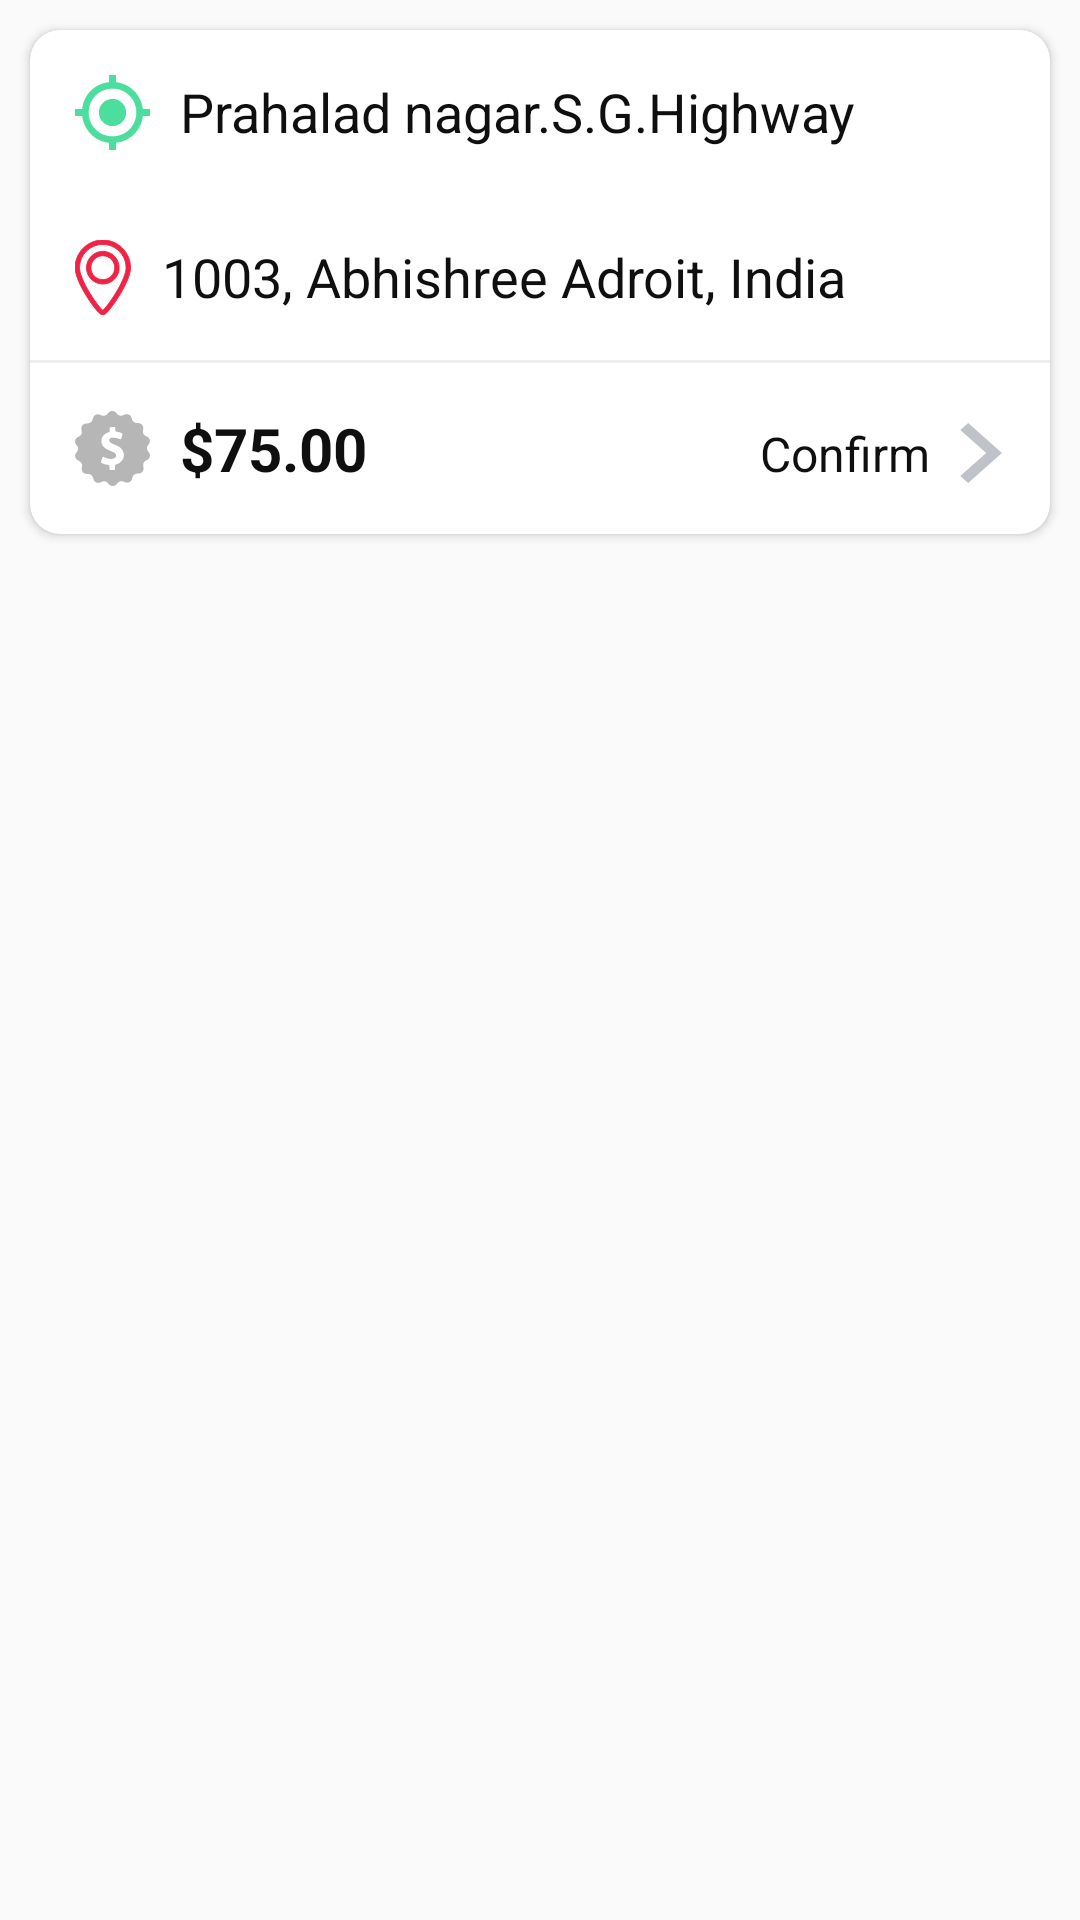

Layout XML and referenced resources for this Android screen:
<!-- AndroidManifest.xml: application theme AppTheme -->
<!-- res/layout/history_layout.xml -->
<?xml version="1.0" encoding="utf-8"?>
<LinearLayout xmlns:android="http://schemas.android.com/apk/res/android"
    android:orientation="vertical"
    android:layout_width="match_parent"
    android:layout_height="wrap_content"
   >

    <androidx.cardview.widget.CardView xmlns:android="http://schemas.android.com/apk/res/android"
        android:layout_width="match_parent"
        android:layout_height="wrap_content"
        android:id="@+id/llTodays"
        xmlns:app="http://schemas.android.com/apk/res-auto"
        app:cardCornerRadius="@dimen/m10dp"
        card_view:cardUseCompatPadding="false"
        android:layout_margin="@dimen/m10dp"
        card_view:cardBackgroundColor="@color/colorWhite"
        card_view:cardElevation="@dimen/m15dp"
        xmlns:card_view="http://schemas.android.com/tools"
        android:orientation="vertical">

        <LinearLayout
            android:layout_width="match_parent"
            android:layout_height="wrap_content"
            android:orientation="vertical">


                    <TextView
                        android:id="@+id/tvLocation"
                        android:layout_width="match_parent"
                        android:layout_height="wrap_content"
                        android:ellipsize="end"
                        android:drawablePadding="@dimen/m10dp"
                        android:layout_margin="@dimen/m15dp"
                        android:drawableLeft="@drawable/ic_picupicon"
                        android:text="Prahalad nagar.S.G.Highway"
                        android:textColor="@color/colorfontBlack"
                        android:textSize="@dimen/s18sp" />
     <TextView
                        android:id="@+id/tvAddress"
                        android:layout_width="match_parent"
                        android:layout_height="wrap_content"
                        android:ellipsize="end"
                        android:drawablePadding="@dimen/m10dp"
                        android:layout_margin="@dimen/m15dp"
                        android:drawableLeft="@drawable/ic_destination_icon"
                        android:text="1003, Abhishree Adroit, India"
                        android:textColor="@color/colorfontBlack"
                        android:textSize="@dimen/s18sp" />


            <View
                android:layout_width="match_parent"
                android:layout_height="1dp"
                android:background="@color/colorView"/>
        <LinearLayout
            android:layout_width="match_parent"
            android:layout_height="wrap_content"
            android:orientation="horizontal">
            <TextView
                android:id="@+id/tvPrise"
                android:layout_width="0dp"
                android:layout_height="wrap_content"
                android:layout_weight="1"
                android:text="$75.00"
                android:drawableLeft="@drawable/ic_badge"
                android:drawablePadding="@dimen/m10dp"
                android:layout_margin="@dimen/m15dp"
                android:textColor="@color/colorfontBlack"
                android:textStyle="bold"
                android:textSize="@dimen/s20sp"/>
            <TextView
                android:id="@+id/tvStatus"
                android:layout_width="0dp"
                android:layout_height="wrap_content"
                android:layout_weight="1"
                android:text="Confirm"
                android:gravity="end"
                android:drawableRight="@drawable/ic_next_arrow"
                android:drawablePadding="@dimen/m10dp"
                android:layout_margin="@dimen/m15dp"
                android:textColor="@color/colorfontBlack"
                android:textSize="@dimen/s16sp"/>

        </LinearLayout>

                </LinearLayout>






    </androidx.cardview.widget.CardView>
</LinearLayout>
<!-- resources referenced by this layout -->
<resources>
  <color name="colorView">#EEEDF1</color>
  <color name="colorWhite">#FFFFFF</color>
  <color name="colorfontBlack">#100f0f</color>
  <dimen name="m10dp">10dp</dimen>
  <dimen name="m15dp">15dp</dimen>
  <dimen name="s16sp">16sp</dimen>
  <dimen name="s18sp">18sp</dimen>
  <dimen name="s20sp">20sp</dimen>
  <!-- drawable ic_badge: vector/xml drawable (drawable, 3709 chars, omitted) -->
  <!-- drawable ic_destination_icon (drawable) -->
  <vector xmlns:android="http://schemas.android.com/apk/res/android"
      android:width="19dp"
      android:height="25dp"
      android:viewportWidth="19"
      android:viewportHeight="25">
    <path
        android:pathData="M9.2703,3.7891C6.2674,3.7891 3.8242,6.2321 3.8242,9.2351C3.8242,12.238 6.2674,14.6811 9.2703,14.6811C12.2732,14.6811 14.7164,12.238 14.7164,9.2351C14.7164,6.2321 12.2732,3.7891 9.2703,3.7891ZM9.2703,13.2161C7.0751,13.2161 5.2891,11.4302 5.2891,9.235C5.2891,7.0397 7.0751,5.2539 9.2703,5.2539C11.4655,5.2539 13.2516,7.0398 13.2516,9.2351C13.2516,11.4303 11.4656,13.2161 9.2703,13.2161Z"
        android:strokeWidth="0.3"
        android:fillColor="#F02346"
        android:fillType="nonZero"
        android:strokeColor="#F02346"/>
    <path
        android:pathData="M9.2703,0C4.1781,0 0.0354,4.1428 0.0354,9.235C0.0354,12.1717 2.4982,16.547 3.9663,18.8936C4.9322,20.4374 5.9702,21.9067 6.889,23.0308C8.3637,24.8349 8.8915,24.9858 9.2704,24.9858C9.655,24.9858 10.1533,24.8348 11.6234,23.0297C12.5442,21.8989 13.5827,20.4305 14.5477,18.8947C16.0258,16.5424 18.5054,12.1593 18.5054,9.2349C18.5054,4.1428 14.3626,0 9.2703,0ZM13.5321,17.7542C11.638,20.8287 9.899,22.9063 9.2616,23.4366C8.6209,22.9226 6.9102,20.8944 4.9896,17.7639C2.7721,14.1491 1.5003,11.0404 1.5003,9.235C1.5002,4.9505 4.9858,1.4648 9.2703,1.4648C13.5548,1.4648 17.0404,4.9505 17.0404,9.235C17.0405,11.0301 15.7617,14.1352 13.5321,17.7542Z"
        android:strokeWidth="0.3"
        android:fillColor="#F02346"
        android:fillType="nonZero"
        android:strokeColor="#F02346"/>
  </vector>
  <!-- drawable ic_next_arrow (drawable) -->
  <vector xmlns:android="http://schemas.android.com/apk/res/android"
      android:width="15dp"
      android:height="20dp"
      android:viewportWidth="10"
      android:viewportHeight="15">
    <path
        android:pathData="M0.0662,1.75l1.75,-1.75l7.5,7.5l-7.5,7.5l-1.75,-1.75l5.75,-5.75z"
        android:strokeWidth="1"
        android:fillColor="#BFC2C8"
        android:fillType="evenOdd"
        android:strokeColor="#00000000"/>
  </vector>
  <!-- drawable ic_picupicon (drawable) -->
  <vector xmlns:android="http://schemas.android.com/apk/res/android"
      android:width="25dp"
      android:height="25dp"
      android:viewportWidth="25"
      android:viewportHeight="25">
    <path
        android:pathData="M12.5,7.9545C10,7.9545 7.9545,10 7.9545,12.5C7.9545,15 10,17.0455 12.5,17.0455C15,17.0455 17.0455,15 17.0455,12.5C17.0455,10 15,7.9545 12.5,7.9545ZM22.6136,11.3636C22.0455,6.5909 18.2955,2.8409 13.6364,2.3864L13.6364,0L11.3636,0L11.3636,2.3864C6.5909,2.8409 2.8409,6.5909 2.3864,11.3636L0,11.3636L0,13.6364L2.3864,13.6364C2.9545,18.4091 6.7045,22.1591 11.3636,22.6136L11.3636,25L13.6364,25L13.6364,22.6136C18.4091,22.0455 22.1591,18.2955 22.6136,13.6364L25,13.6364L25,11.3636L22.6136,11.3636ZM12.5,20.4545C8.0682,20.4545 4.5455,16.9318 4.5455,12.5C4.5455,8.0682 8.0682,4.5455 12.5,4.5455C16.9318,4.5455 20.4545,8.0682 20.4545,12.5C20.4545,16.9318 16.9318,20.4545 12.5,20.4545Z"
        android:strokeWidth="1"
        android:fillColor="#4CDE9D"
        android:fillType="nonZero"
        android:strokeColor="#00000000"/>
  </vector>
  <style name="AppTheme" parent="Theme.AppCompat.Light.DarkActionBar">
          
          <item name="colorPrimary">@color/colorPrimary</item>
          <item name="colorPrimaryDark">@color/colorPrimaryDark</item>
          <item name="colorAccent">@color/colorAccent</item>
      </style>
  <color name="colorPrimary">#2847bc</color>
  <color name="colorPrimaryDark">#1534aa</color>
  <color name="colorAccent">#fed902</color>
</resources>
